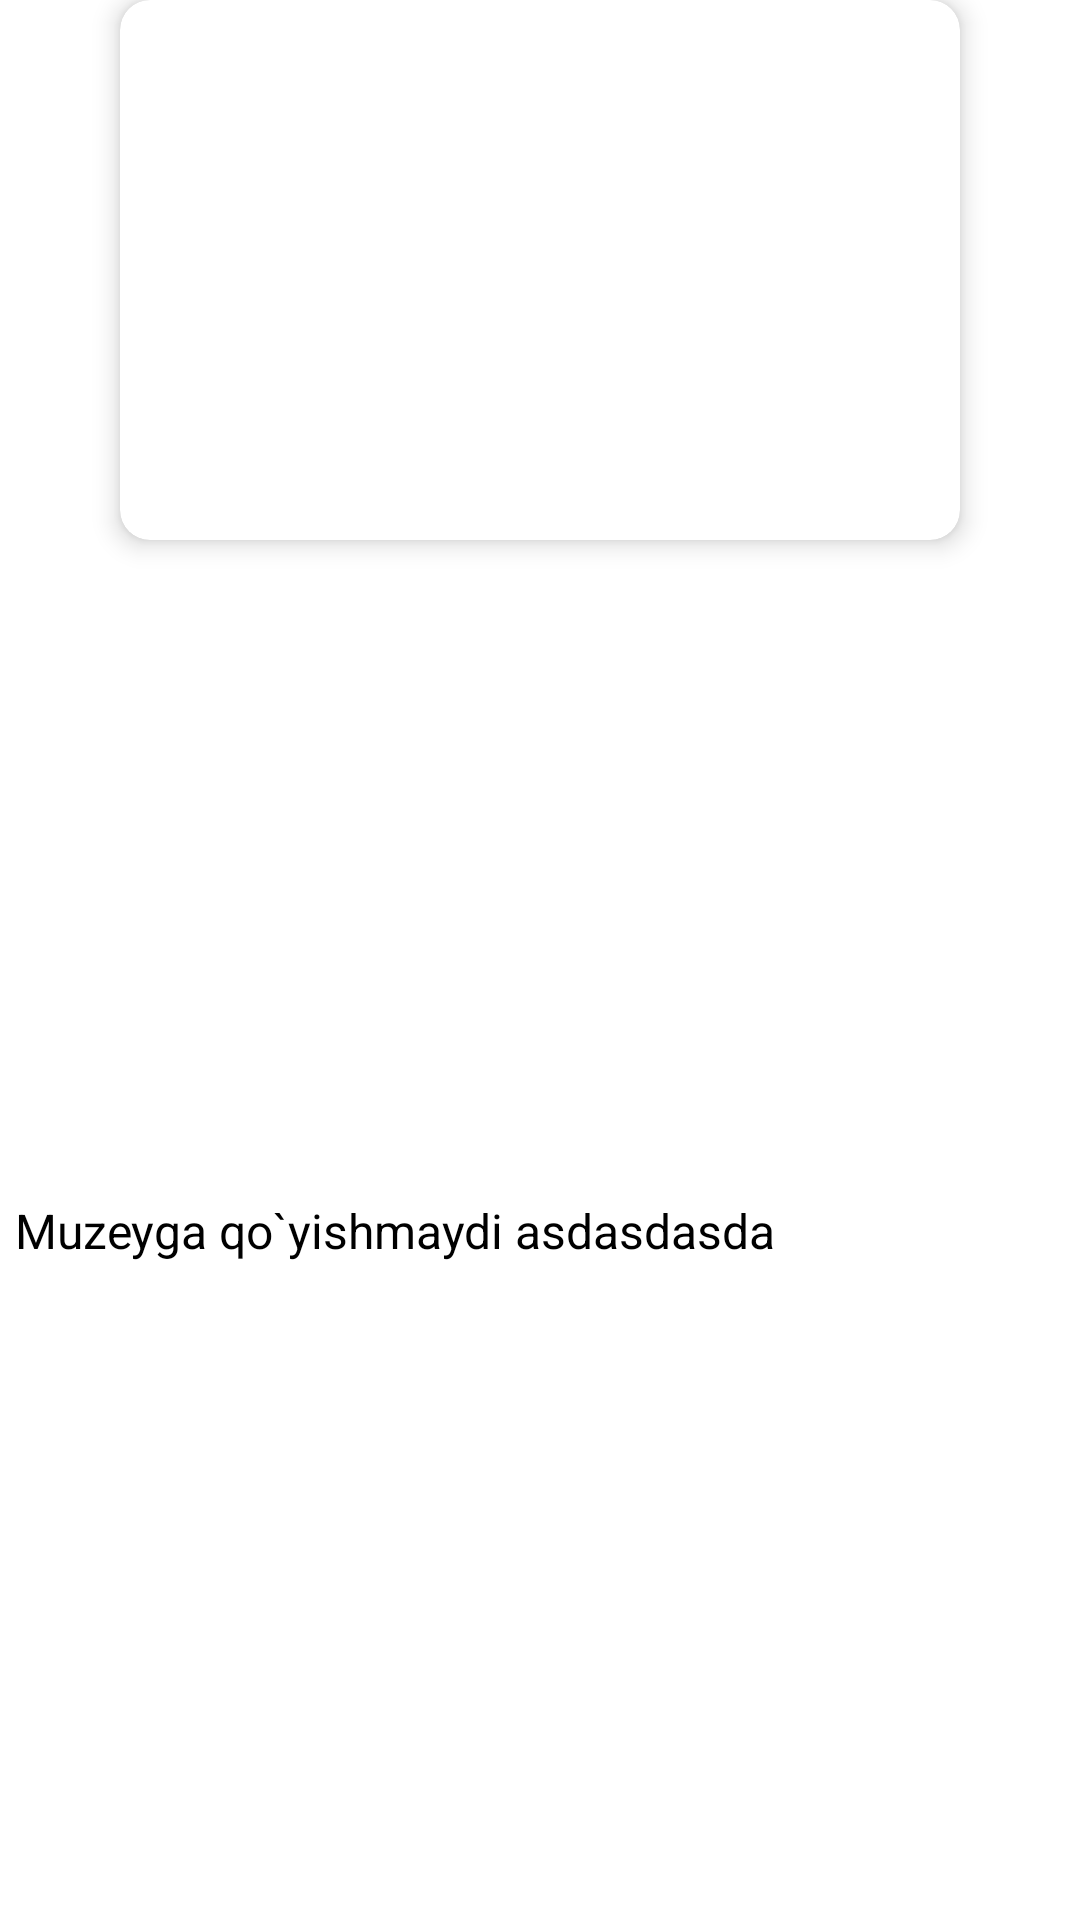

Android layout source for this screen:
<!-- AndroidManifest.xml: application theme Theme.AnimalWiki -->
<!-- res/layout/main_item.xml -->
<?xml version="1.0" encoding="utf-8"?>
<androidx.constraintlayout.widget.ConstraintLayout xmlns:android="http://schemas.android.com/apk/res/android"
    xmlns:app="http://schemas.android.com/apk/res-auto"
    xmlns:tools="http://schemas.android.com/tools"
    android:layout_width="wrap_content"
    android:layout_height="wrap_content"
    android:layout_marginHorizontal="20dp"
    android:layout_marginVertical="8dp"
    app:cardMaxElevation="6dp">


    <androidx.cardview.widget.CardView
        android:id="@+id/cardView2"
        android:layout_width="280dp"
        android:layout_height="180dp"
        app:cardCornerRadius="10dp"
        app:cardElevation="5dp"
        app:cardMaxElevation="5dp"
        app:layout_constraintEnd_toEndOf="parent"
        app:layout_constraintStart_toStartOf="parent"
        app:layout_constraintTop_toTopOf="parent">

        <ImageView
            android:id="@+id/big_image"

            android:layout_width="match_parent"
            android:layout_height="match_parent"
            android:layout_gravity="center"
            android:scaleType="centerCrop"
            app:srcCompat="@drawable/m1nor" />
    </androidx.cardview.widget.CardView>


    <TextView
        android:id="@+id/titleVideo"
        android:layout_width="0dp"
        android:layout_height="wrap_content"
        android:layout_marginVertical="10dp"
        android:layout_marginStart="5dp"
        android:layout_marginEnd="7dp"
        android:gravity="start"
        android:maxLength="31"
        android:text="Muzeyga qo`yishmaydi asdasdasdasasdasdasd"
        android:textColor="@color/black"
        android:textSize="16sp"
        app:layout_constraintBottom_toBottomOf="parent"
        app:layout_constraintEnd_toEndOf="parent"
        app:layout_constraintStart_toStartOf="parent"
        app:layout_constraintTop_toBottomOf="@id/cardView2" />


</androidx.constraintlayout.widget.ConstraintLayout>
<!-- resources referenced by this layout -->
<resources>
  <color name="black">#000000</color>
  <style name="Theme.AnimalWiki" parent="Theme.MaterialComponents.DayNight.NoActionBar">
          
          <item name="colorPrimary">@color/purple_500</item>
          <item name="colorPrimaryVariant">@color/white</item>
          <item name="colorOnPrimary">@color/white</item>
          
          <item name="colorSecondary">@color/teal_200</item>
          <item name="colorSecondaryVariant">@color/teal_700</item>
          <item name="colorOnSecondary">@color/black</item>
          
          <item name="android:statusBarColor" tools:targetApi="l">?attr/colorPrimaryVariant</item>
          
      </style>
  <color name="purple_500">#FFF</color>
  <color name="white">#FFFFFFFF</color>
  <color name="teal_200">#6AC3E9</color>
  <color name="teal_700">#6AC3E9</color>
</resources>
